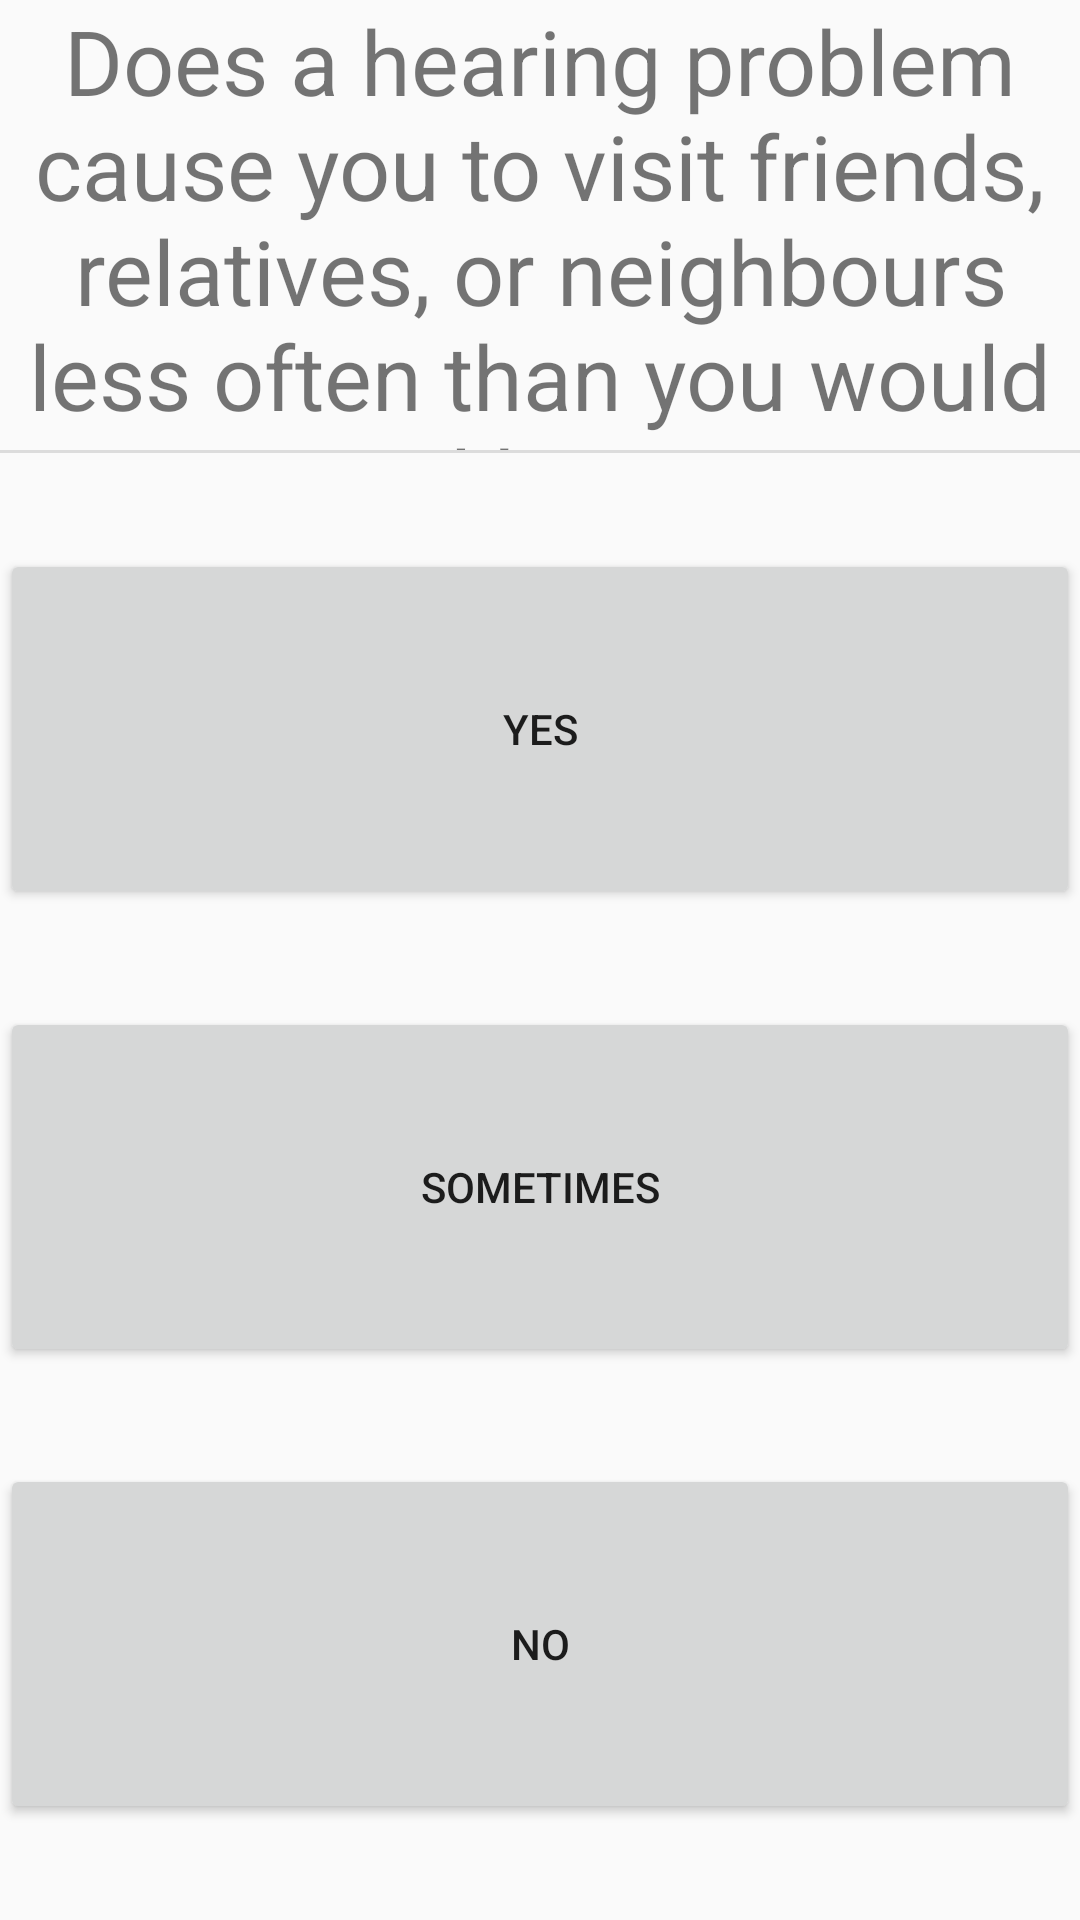

Write the Android layout XML for this screen, with the resource values it uses.
<!-- AndroidManifest.xml: application theme AppTheme -->
<!-- res/layout/activity_dhi.xml -->
<?xml version="1.0" encoding="utf-8"?>
<androidx.constraintlayout.widget.ConstraintLayout xmlns:android="http://schemas.android.com/apk/res/android"
    xmlns:app="http://schemas.android.com/apk/res-auto"
    xmlns:tools="http://schemas.android.com/tools"
    android:layout_width="match_parent"
    android:layout_height="match_parent"
    tools:context=".surveyActivity">

    <TextView
        android:id="@+id/questionTextView"
        android:layout_width="0dp"
        android:layout_height="0dp"
        android:text="Does a hearing problem cause you to visit friends, relatives, or neighbours less often than you would like?"
        android:textSize="30sp"
        android:gravity="center"
        app:layout_constraintBottom_toTopOf="@+id/divider"
        app:layout_constraintEnd_toEndOf="parent"
        app:layout_constraintStart_toStartOf="parent"
        app:layout_constraintTop_toTopOf="parent" />

    <View
        android:id="@+id/divider"
        android:layout_width="409dp"
        android:layout_height="1dp"
        android:layout_marginTop="150dp"
        android:background="?android:attr/listDivider"
        app:layout_constraintEnd_toEndOf="parent"
        app:layout_constraintStart_toStartOf="parent"
        app:layout_constraintTop_toTopOf="parent" />

    <Button
        android:id="@+id/add0Btn"
        android:layout_width="0dp"
        android:layout_height="120dp"
        android:layout_marginBottom="32dp"
        android:text="No"
        app:layout_constraintBottom_toBottomOf="parent"
        app:layout_constraintEnd_toEndOf="parent"
        app:layout_constraintHorizontal_bias="1.0"
        app:layout_constraintStart_toStartOf="parent" />

    <Button
        android:id="@+id/add1Btn"
        android:layout_width="0dp"
        android:layout_height="120dp"
        android:text="Sometimes"
        app:layout_constraintBottom_toTopOf="@+id/add0Btn"
        app:layout_constraintEnd_toEndOf="parent"
        app:layout_constraintHorizontal_bias="1.0"
        app:layout_constraintStart_toStartOf="parent"
        app:layout_constraintTop_toBottomOf="@+id/add2Btn" />

    <Button
        android:id="@+id/add2Btn"
        android:layout_width="0dp"
        android:layout_height="120dp"
        android:layout_marginTop="32dp"
        android:text="Yes"
        app:layout_constraintEnd_toEndOf="parent"
        app:layout_constraintHorizontal_bias="1.0"
        app:layout_constraintStart_toStartOf="parent"
        app:layout_constraintTop_toBottomOf="@+id/divider" />
</androidx.constraintlayout.widget.ConstraintLayout>
<!-- resources referenced by this layout -->
<resources>
  <style name="AppTheme" parent="Theme.AppCompat.Light.NoActionBar">
          
          <item name="colorPrimary">@color/colorPrimary</item>
          <item name="colorPrimaryDark">@color/colorPrimaryDark</item>
          <item name="colorAccent">@color/colorAccent</item>
      </style>
  <!-- not gathered from this repository: default colours our renderer supplied (Android Studio template values) -->
  <color name="colorPrimary">#FF6200EE</color>
  <color name="colorPrimaryDark">#FF3700B3</color>
  <color name="colorAccent">#FF03DAC5</color>
</resources>
